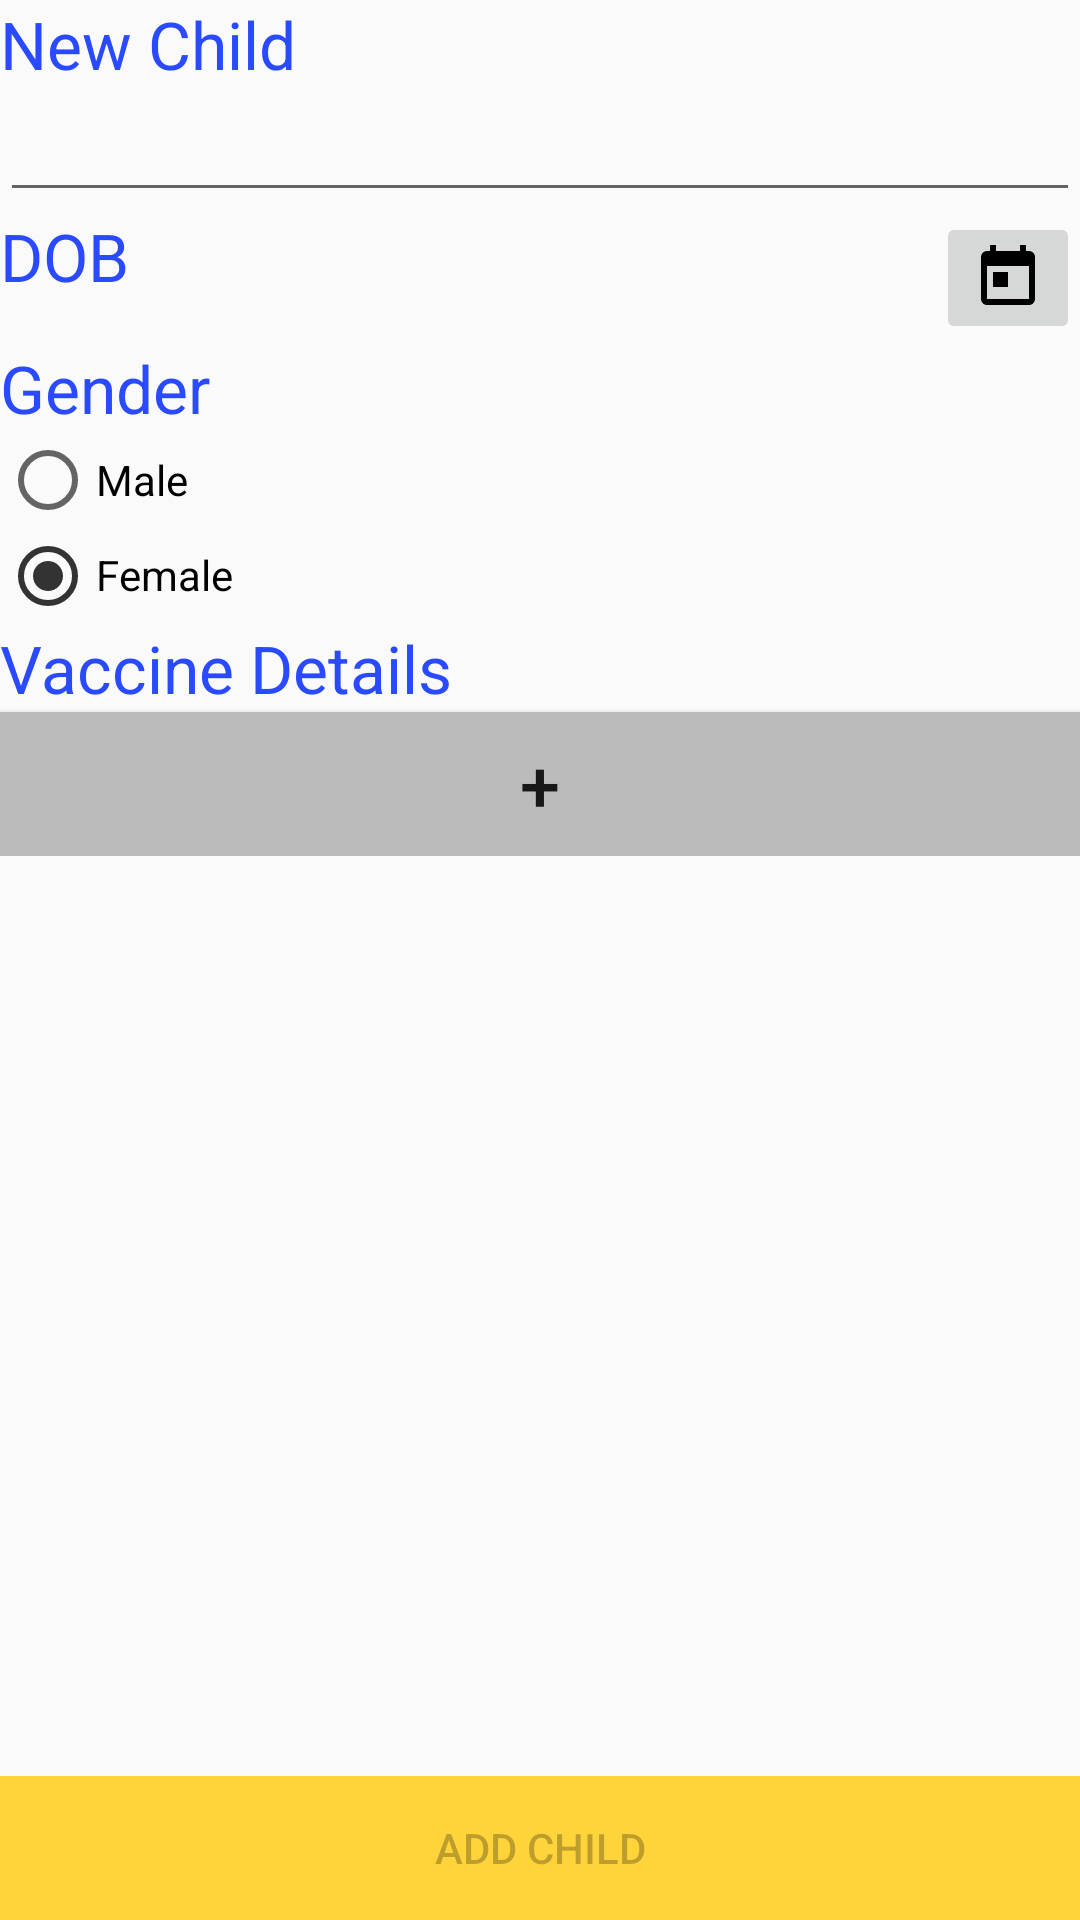

This screen was rendered from an Android layout file. Write that file and the resources it references.
<!-- AndroidManifest.xml: application theme AppTheme -->
<!-- res/layout/fragment_vaccine_child_details.xml -->
<RelativeLayout xmlns:android="http://schemas.android.com/apk/res/android"
    xmlns:tools="http://schemas.android.com/tools"
    android:layout_width="fill_parent"
    android:layout_height="fill_parent"
    android:orientation="vertical"
    android:visibility="visible"
    tools:context="com.healthcare.Fragments.module_vaccination.VaccineChildDetails">


    <Button
        android:id="@+id/newChildBtn"
        android:layout_width="match_parent"
        android:layout_height="wrap_content"
        android:layout_alignParentBottom="true"
        android:layout_alignParentEnd="true"
        android:layout_alignParentRight="true"
        android:enabled="false"
        android:background="@color/colorPrimary"
        android:text="Add Child" />

    <ScrollView
        android:id="@+id/scrollView6"
        android:layout_width="fill_parent"
        android:layout_height="wrap_content"
        android:layout_alignParentLeft="true"
        android:layout_alignParentStart="true"
        android:layout_alignParentTop="true">

        <LinearLayout
            android:layout_width="fill_parent"
            android:layout_height="wrap_content"
            android:orientation="vertical">

            <TextView
                android:id="@+id/textView38"
                android:layout_width="fill_parent"
                android:layout_height="wrap_content"
                android:hint="New Child"
                android:text="New Child"
                android:textAppearance="?android:textAppearanceLarge"
                android:textColor="#ff2a4aff" />

            <EditText
                android:id="@+id/etChildName"
                android:layout_width="fill_parent"
                android:layout_height="wrap_content"
                android:capitalize="words"

                android:lines="1"
                android:singleLine="true" />

            <RelativeLayout
                android:id="@+id/relativeLayout4"
                android:layout_width="fill_parent"
                android:layout_height="fill_parent"
                android:outlineProvider="bounds">

                <ImageButton
                    android:id="@+id/btnDatePick"
                    android:layout_width="wrap_content"
                    android:layout_height="wrap_content"
                    android:layout_alignParentEnd="true"
                    android:layout_alignParentRight="true"
                    android:layout_alignParentTop="true"
                    android:adjustViewBounds="true"
                    android:scaleType="fitXY"
                    android:src="@drawable/calendar" />

                <TextView
                    android:id="@+id/childDOBTV"
                    android:layout_width="fill_parent"
                    android:layout_height="wrap_content"
                    android:layout_alignBottom="@id/btnDatePick"
                    android:layout_alignParentLeft="true"
                    android:layout_alignParentStart="true"
                    android:layout_below="@+id/textView40"
                    android:layout_toLeftOf="@+id/btnDatePick"
                    android:layout_toStartOf="@+id/btnDatePick" />

                <TextView
                    android:id="@+id/textView40"
                    android:layout_width="wrap_content"
                    android:layout_height="wrap_content"
                    android:layout_alignParentLeft="true"
                    android:layout_alignParentStart="true"
                    android:text="DOB"
                    android:textAppearance="?android:textAppearanceLarge"
                    android:textColor="#ff2a4aff" />
            </RelativeLayout>

            <RadioGroup
                android:id="@+id/genderRadio"
                android:layout_width="fill_parent"
                android:layout_height="fill_parent"
                android:layout_alignParentLeft="true"
                android:layout_alignParentStart="true"
                android:layout_below="@+id/textView41"
                android:layoutMode="opticalBounds"
                android:orientation="vertical">

                <TextView
                    android:id="@+id/textView41"
                    android:layout_width="fill_parent"
                    android:layout_height="wrap_content"
                    android:layout_alignParentLeft="true"
                    android:layout_alignParentStart="true"
                    android:layout_below="@+id/relativeLayout4"
                    android:text="Gender"
                    android:textAppearance="?android:textAppearanceLarge"
                    android:textColor="#ff2a4aff" />

                <RadioButton
                    android:id="@+id/maleRB"
                    android:layout_width="fill_parent"
                    android:layout_height="wrap_content"
                    android:layout_centerHorizontal="true"
                    android:layout_centerVertical="true"
                    android:checked="false"
                    android:text="Male" />

                <RadioButton
                    android:id="@+id/femaleRB"
                    android:layout_width="fill_parent"
                    android:layout_height="wrap_content"
                    android:layout_alignParentLeft="true"
                    android:layout_alignParentStart="true"
                    android:buttonTintMode="src_atop"
                    android:checked="true"
                    android:elegantTextHeight="true"
                    android:text="Female" />
            </RadioGroup>

            <TextView
                android:layout_width="fill_parent"
                android:layout_height="wrap_content"
                android:layout_alignParentLeft="true"
                android:layout_alignParentStart="true"
                android:layout_below="@+id/relativeLayout4"
                android:text="Vaccine Details"
                android:textAppearance="?android:textAppearanceLarge"
                android:textColor="#ff2a4aff" />

            <Button
                android:id="@+id/addVaccine"
                android:layout_width="match_parent"
                android:layout_height="wrap_content"
                android:text="+"
                android:background="#BBB"

                android:textSize="24dp" />

        </LinearLayout>

    </ScrollView>

    <ListView
        android:id="@+id/vaccinesList"
        android:layout_width="match_parent"
        android:layout_height="match_parent"
        android:layout_above="@+id/newChildBtn"
        android:layout_below="@+id/scrollView6" />
</RelativeLayout>
<!-- resources referenced by this layout -->
<resources>
  <color name="colorPrimary">#FFD43B</color>
  <!-- drawable calendar (drawable) -->
  <vector xmlns:android="http://schemas.android.com/apk/res/android"
          android:width="24dp"
          android:height="24dp"
          android:viewportWidth="24.0"
          android:viewportHeight="24.0">
      <path
          android:fillColor="#000"
          android:pathData="M19,3h-1L18,1h-2v2L8,3L8,1L6,1v2L5,3c-1.11,0 -1.99,0.9 -1.99,2L3,19c0,1.1 0.89,2 2,2h14c1.1,0 2,-0.9 2,-2L21,5c0,-1.1 -0.9,-2 -2,-2zM19,19L5,19L5,8h14v11zM7,10h5v5L7,15z"/>
  </vector>
  <style name="AppTheme" parent="Theme.AppCompat.Light.NoActionBar">
          
          <item name="colorPrimary">@color/colorPrimary</item>
          <item name="colorPrimaryDark">@color/colorPrimaryDark</item>
          <item name="colorAccent">@color/colorAccent</item>
      </style>
  <color name="colorPrimaryDark">#FBC02D</color>
  <color name="colorAccent">#333</color>
</resources>
